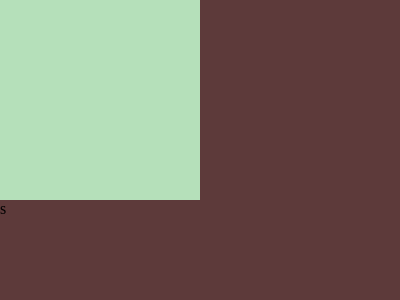

Write the HTML and CSS that draws this image.

<div class="box"></div>
<style>
  body {
    margin: 0;
    background-color: #5d3a3a;
  }

  .box {
    width: 200px;
    height: 200px;
    background: #b5e0ba;
  }
</style>s